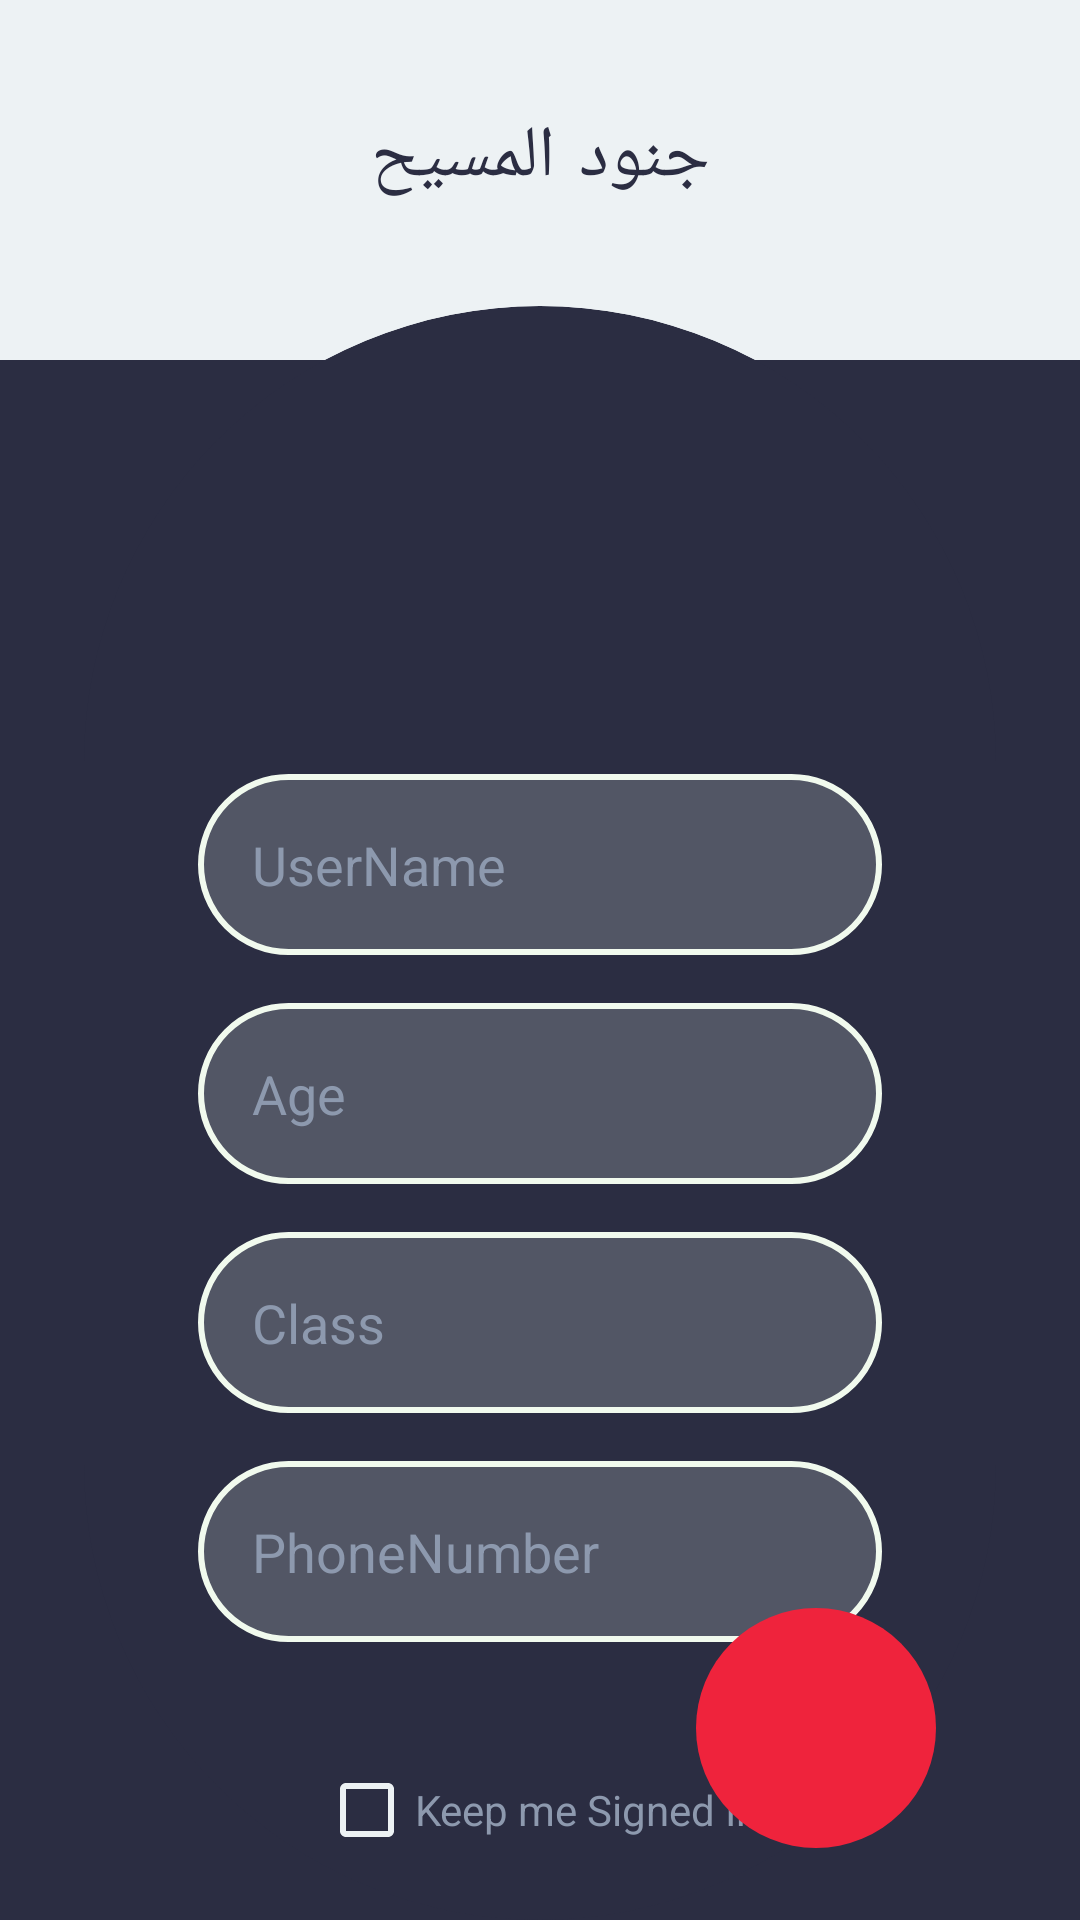

Layout XML and referenced resources for this Android screen:
<!-- AndroidManifest.xml: application theme AppTheme -->
<!-- res/layout/activity_register.xml -->
<?xml version="1.0" encoding="utf-8"?>
<RelativeLayout xmlns:android="http://schemas.android.com/apk/res/android"
    xmlns:tools="http://schemas.android.com/tools"
    android:layout_width="match_parent"
    android:layout_height="match_parent"
    xmlns:app="http://schemas.android.com/apk/res-auto"
    tools:context=".mainScreens.RegisterActivity"
    android:background="@color/paletteWhite">
    <TextView
        android:layout_width="wrap_content"
        android:layout_height="wrap_content"
        android:layout_marginTop="24dp"
        android:padding="12dp"
        android:textColor="@color/colorPrimaryDark"
        android:text="جنود المسيح"
        android:gravity="center"
        android:textSize="24sp"
        android:layout_alignParentStart="true"
        android:layout_alignParentEnd="true"
        android:fontFamily="casual"/>
    <ImageView
        android:layout_width="match_parent"
        android:layout_height="520dp"
        android:background="@color/colorPrimaryDark"
        android:layout_alignParentBottom="true"
        android:layout_alignParentEnd="true"
        android:layout_alignParentStart="true" />
    <androidx.cardview.widget.CardView
        android:layout_width="340dp"
        android:layout_height="650dp"
        app:cardBackgroundColor="@color/colorPrimaryDark"
        app:cardCornerRadius="1000dp"
        app:contentPadding="18dp"
        app:cardPreventCornerOverlap="true"
        android:layout_marginTop="102dp"
        android:layout_marginHorizontal="28dp"
        android:layout_alignParentBottom="true"
        app:cardMaxElevation="0dp"
        app:cardElevation="0dp"
        android:layout_alignParentStart="true"
        android:layout_alignParentEnd="true"
        >
        <LinearLayout
            android:layout_width="match_parent"
            android:layout_height="wrap_content"
            android:orientation="vertical"
            android:gravity="center"
            >

    <androidx.cardview.widget.CardView
        android:layout_width="wrap_content"
        android:layout_height="wrap_content"
        app:cardCornerRadius="100dp"
        app:cardElevation="0dp"
        app:contentPadding="0dp"
        app:cardBackgroundColor="@android:color/transparent"
        android:layout_marginBottom="42dp"
        >
        <ImageView
            android:layout_width="96dp"
            android:layout_height="96dp"
            android:backgroundTint="@color/paletteWhite"
            android:src="@mipmap/cutted_old_paper"/>
    </androidx.cardview.widget.CardView>

    <EditText
        android:id="@+id/servantName"
        android:layout_width="match_parent"
        android:layout_height="wrap_content"
        android:background="@drawable/background__edit_text_rounded"
        android:hint="UserName"
        android:padding="18dp"
        android:layout_marginHorizontal="20dp"
        android:textColor="@color/paletteWhite"
        android:textColorHint="@color/colorPrimary"
        android:elevation="2dp"
        android:layout_marginBottom="16dp"
        android:inputType="text"
        android:autofillHints="@string/app_name"
        />
            <EditText
                android:id="@+id/servantAge"
                android:layout_width="match_parent"
                android:layout_height="wrap_content"
                android:background="@drawable/background__edit_text_rounded"
                android:hint="Age"
                android:padding="18dp"
                android:layout_marginHorizontal="20dp"
                android:textColor="@color/paletteWhite"
                android:textColorHint="@color/colorPrimary"
                android:elevation="2dp"
                android:layout_marginBottom="16dp"
                android:inputType="number"
                android:autofillHints="@string/app_name"
                />
    <EditText
        android:id="@+id/servantClass"
        android:layout_width="match_parent"
        android:layout_height="wrap_content"
        android:background="@drawable/background__edit_text_rounded"
        android:hint="Class"
        android:padding="18dp"
        android:layout_marginHorizontal="20dp"
        android:textColor="@color/paletteWhite"
        android:textColorHint="@color/colorPrimary"
        android:elevation="2dp"
        android:layout_marginBottom="16dp"
        android:inputType="text"
        android:autofillHints="@string/app_name"
        />
    <EditText
        android:id="@+id/phoneNumber"
        android:layout_width="match_parent"
        android:layout_height="wrap_content"
        android:background="@drawable/background__edit_text_rounded"
        android:hint="PhoneNumber"
        android:padding="18dp"
        android:layout_marginHorizontal="20dp"
        android:textColor="@color/paletteWhite"
        android:textColorHint="@color/colorPrimary"
        android:elevation="2dp"
        android:layout_marginBottom="16dp"
        android:inputType="phone"
        />
            <androidx.appcompat.widget.AppCompatCheckBox
                android:id="@+id/rememberMe"
                android:layout_width="wrap_content"
                android:layout_height="wrap_content"
                android:layout_marginTop="24dp"
                android:text="Keep me Signed In"
                android:textColor="@color/colorPrimary"
                android:checked="false"
                android:buttonTint="@color/paletteWhite"
                />
        </LinearLayout>
    </androidx.cardview.widget.CardView>
    <ImageButton
        android:id="@+id/register"
        android:layout_width="80dp"
        android:layout_height="80dp"
        android:layout_alignParentBottom="true"
        android:layout_alignParentEnd="true"
        android:layout_marginHorizontal="48dp"
        android:layout_marginBottom="24dp"
        android:src="@drawable/ic_baseline_arrow_forward_24"
        android:tint="@color/paletteWhite"
        android:background="@drawable/background__red_circle"/>


</RelativeLayout>
<!-- resources referenced by this layout -->
<resources>
  <color name="colorPrimary">#8d99ae</color>
  <color name="colorPrimaryDark">#2b2d42</color>
  <color name="paletteWhite">#edf2f4</color>
  <!-- drawable background__edit_text_rounded (drawable) -->
  <?xml version="1.0" encoding="utf-8"?>
  <shape xmlns:android="http://schemas.android.com/apk/res/android"
      android:shape="rectangle">
      <corners android:radius="100dp"/>
      <solid android:color="#33f1faee"/>
      <stroke android:color="#f1faee"
          android:width="2dp"/>
  
  
  </shape>
  <!-- drawable background__red_circle (drawable) -->
  <?xml version="1.0" encoding="utf-8"?>
  <shape xmlns:android="http://schemas.android.com/apk/res/android"
      android:shape="rectangle">
      <corners android:radius="100dp"/>
      <solid android:color="@color/colorAccent2"/>
      <size android:width="50dp"
          android:height="50dp"
          />
  
  </shape>
  <!-- mipmap cutted_old_paper (mipmap-anydpi-v26) -->
  <?xml version="1.0" encoding="utf-8"?>
  <adaptive-icon xmlns:android="http://schemas.android.com/apk/res/android">
      <background android:drawable="@drawable/pic__cutted_old_paper_background"/>
      <foreground android:drawable="@mipmap/cutted_old_paper_foreground"/>
  </adaptive-icon>
  <string name="app_name">5dmty</string>
  <style name="AppTheme" parent="Theme.AppCompat.Light.NoActionBar">
          
          <item name="windowActionBar">false</item>
          <item name="windowNoTitle">true</item>
          <item name="android:windowContentOverlay">@null</item>
          <item name="colorPrimary">@color/colorPrimary</item>
          <item name="colorPrimaryDark">@color/colorPrimaryDark</item>
          <item name="colorAccent">@color/colorAccent</item>
      </style>
  <color name="colorAccent2">#ef233c</color>
  <color name="colorAccent">#d90429</color>
</resources>
